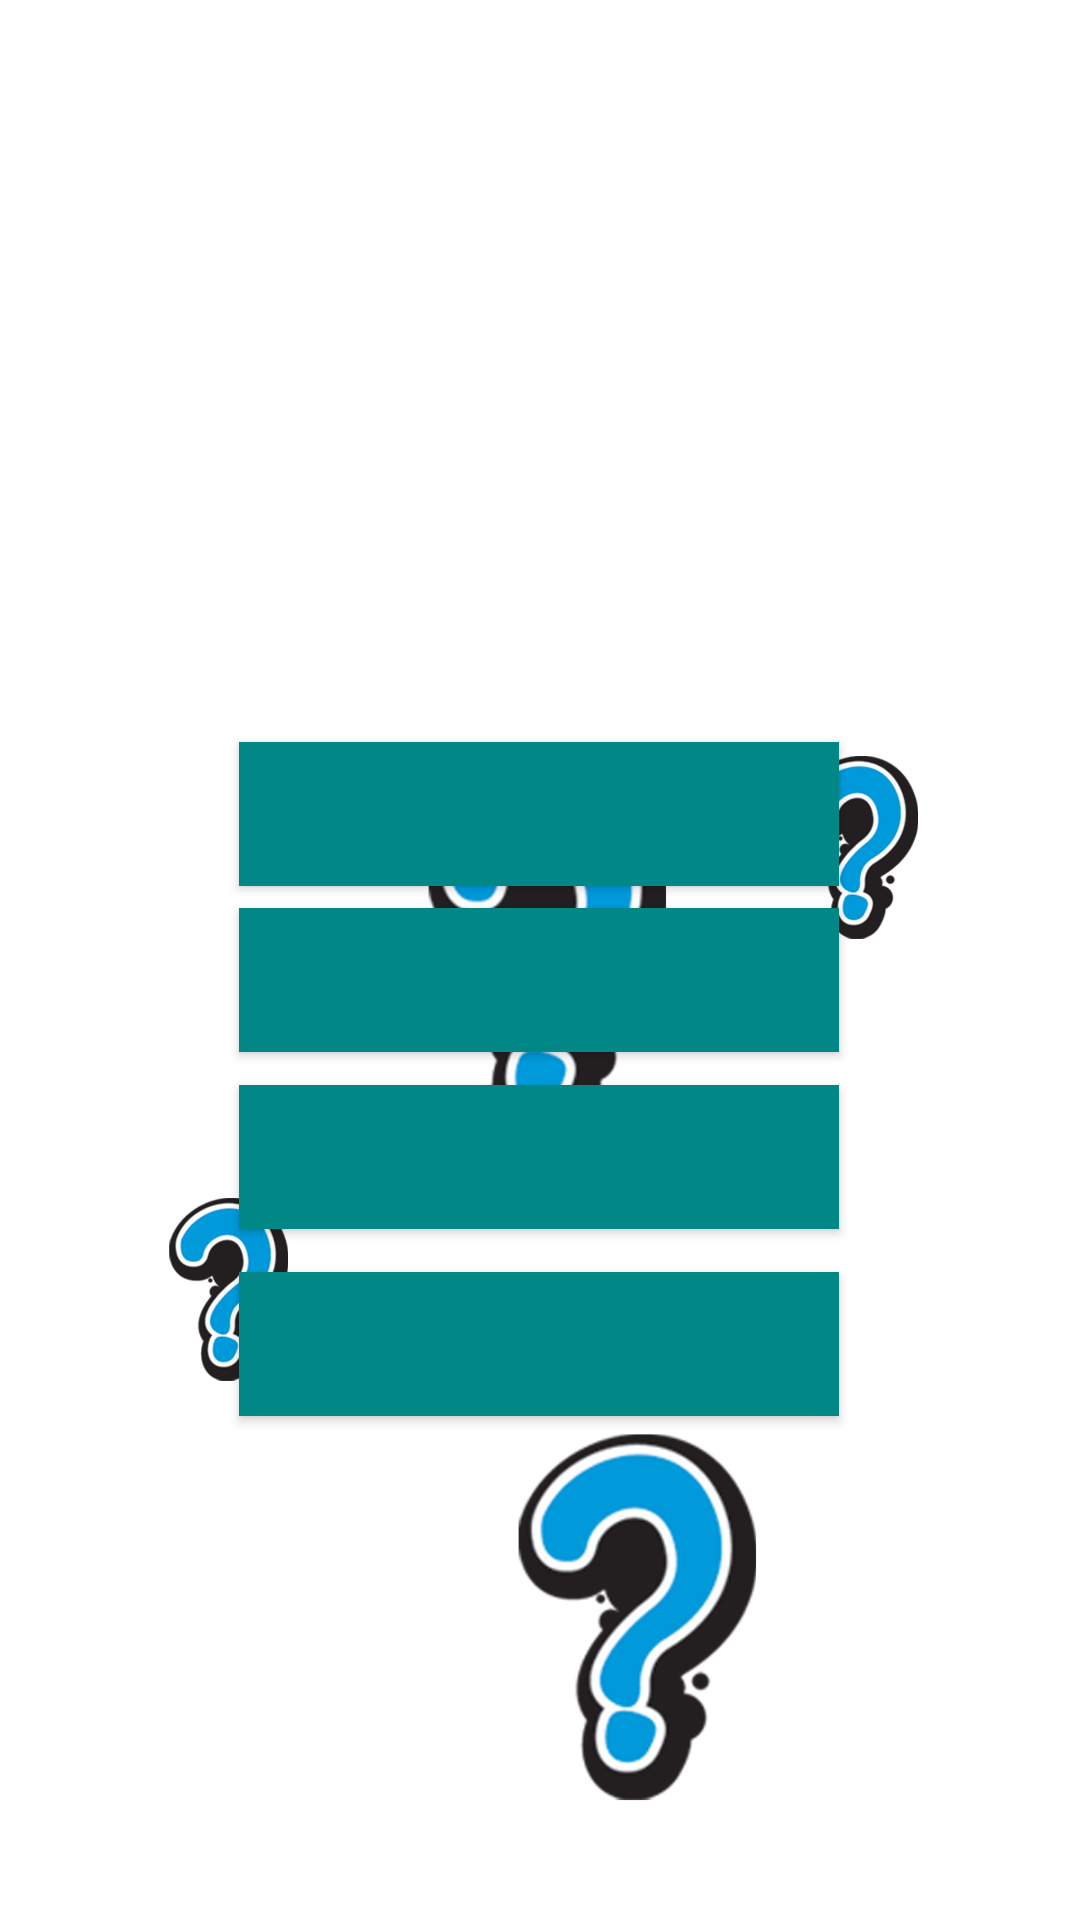

Reconstruct the res/layout file that produces this screen, plus the resources it refers to.
<!-- AndroidManifest.xml: application theme Theme.Assignment4Code -->
<!-- res/layout/allquestions_activity_layout.xml -->
<?xml version="1.0" encoding="utf-8"?>
<androidx.constraintlayout.widget.ConstraintLayout xmlns:android="http://schemas.android.com/apk/res/android"
    xmlns:app="http://schemas.android.com/apk/res-auto"
    android:layout_width="match_parent"
    android:layout_height="match_parent"
    android:background="@color/white">

    <ImageView
        android:layout_width="300dp"
        android:layout_height="200dp"
        android:src="@drawable/mark"
        app:layout_constraintBottom_toBottomOf="parent"
        app:layout_constraintEnd_toEndOf="parent"
        app:layout_constraintHorizontal_bias="1.0"
        app:layout_constraintStart_toStartOf="parent"
        app:layout_constraintTop_toTopOf="parent"
        app:layout_constraintVertical_bias="1.0" />

    <ImageView
        android:layout_width="300dp"
        android:layout_height="200dp"
        android:src="@drawable/mark"
        app:layout_constraintBottom_toBottomOf="parent"
        app:layout_constraintEnd_toEndOf="parent"
        app:layout_constraintStart_toStartOf="parent"
        app:layout_constraintTop_toTopOf="parent" />

    <ImageView
        android:layout_width="150dp"
        android:layout_height="250dp"
        android:src="@drawable/mark"
        app:layout_constraintBottom_toBottomOf="parent"
        app:layout_constraintEnd_toEndOf="parent"
        app:layout_constraintHorizontal_bias="0.0"
        app:layout_constraintStart_toStartOf="parent"
        app:layout_constraintTop_toTopOf="parent"
        app:layout_constraintVertical_bias="0.783" />

    <ImageView
        android:layout_width="150dp"
        android:layout_height="250dp"
        android:src="@drawable/mark"
        app:layout_constraintBottom_toBottomOf="parent"
        app:layout_constraintEnd_toEndOf="parent"
        app:layout_constraintHorizontal_bias="1.0"
        app:layout_constraintStart_toStartOf="parent"
        app:layout_constraintTop_toTopOf="parent"
        app:layout_constraintVertical_bias="0.405" />

    <TextView
        android:id="@+id/timer"
        android:layout_width="350dp"
        android:layout_height="wrap_content"
        android:textColor="@color/black"
        android:textSize="32dp"
        app:layout_constraintBottom_toBottomOf="parent"
        app:layout_constraintEnd_toEndOf="parent"
        app:layout_constraintHorizontal_bias="0.262"
        app:layout_constraintStart_toStartOf="parent"
        app:layout_constraintTop_toTopOf="parent"
        app:layout_constraintVertical_bias="1.0" />

    <TextView
        android:id="@+id/question"
        android:layout_width="350dp"
        android:layout_height="wrap_content"
        android:textColor="@color/black"
        android:textSize="38dp"
        app:layout_constraintBottom_toBottomOf="parent"
        app:layout_constraintEnd_toEndOf="parent"
        app:layout_constraintHorizontal_bias="0.54"
        app:layout_constraintStart_toStartOf="parent"
        app:layout_constraintTop_toTopOf="parent"
        app:layout_constraintVertical_bias="0.276" />

    <TextView
        android:id="@+id/questionNum"
        android:layout_width="350dp"
        android:layout_height="wrap_content"
        android:textColor="@color/teal_700"
        android:textSize="40dp"
        app:layout_constraintBottom_toBottomOf="parent"
        app:layout_constraintEnd_toEndOf="parent"
        app:layout_constraintHorizontal_bias="0.54"
        app:layout_constraintStart_toStartOf="parent"
        app:layout_constraintTop_toTopOf="parent"
        app:layout_constraintVertical_bias="0.159" />

    <Button
        android:id="@+id/onebtnOne"
        android:layout_width="200dp"
        android:layout_height="wrap_content"
        android:layout_marginBottom="152dp"
        android:background="@color/teal_700"
        android:textColor="@color/white"
        android:textSize="20dp"
        app:layout_constraintBottom_toBottomOf="parent"
        app:layout_constraintEnd_toEndOf="parent"
        app:layout_constraintHorizontal_bias="0.497"
        app:layout_constraintStart_toStartOf="parent"
        app:layout_constraintTop_toBottomOf="@+id/questionNum"
        app:layout_constraintVertical_bias="0.945" />

    <Button
        android:id="@+id/onebtnTwo"
        android:layout_width="200dp"
        android:layout_height="wrap_content"
        android:layout_marginBottom="212dp"
        android:background="@color/teal_700"
        android:textColor="@color/white"
        android:textSize="20dp"
        app:layout_constraintBottom_toBottomOf="parent"
        app:layout_constraintEnd_toEndOf="parent"
        app:layout_constraintHorizontal_bias="0.497"
        app:layout_constraintStart_toStartOf="parent"
        app:layout_constraintTop_toBottomOf="@+id/question"
        app:layout_constraintVertical_bias="0.889" />

    <Button
        android:id="@+id/onebtnThree"
        android:layout_width="200dp"
        android:layout_height="wrap_content"
        android:layout_marginBottom="272dp"
        android:background="@color/teal_700"
        android:textColor="@color/white"
        android:textSize="20dp"
        app:layout_constraintBottom_toBottomOf="parent"
        app:layout_constraintEnd_toEndOf="parent"
        app:layout_constraintHorizontal_bias="0.497"
        app:layout_constraintStart_toStartOf="parent"
        app:layout_constraintTop_toBottomOf="@+id/question"
        app:layout_constraintVertical_bias="0.838" />

    <Button
        android:id="@+id/onebtnFour"
        android:layout_width="200dp"
        android:layout_height="wrap_content"
        android:layout_marginBottom="332dp"
        android:background="@color/teal_700"
        android:textColor="@color/white"
        android:textSize="20dp"
        app:layout_constraintBottom_toBottomOf="parent"
        app:layout_constraintEnd_toEndOf="parent"
        app:layout_constraintHorizontal_bias="0.497"
        app:layout_constraintStart_toStartOf="parent"
        app:layout_constraintTop_toBottomOf="@+id/question"
        app:layout_constraintVertical_bias="0.73" />

</androidx.constraintlayout.widget.ConstraintLayout>
<!-- resources referenced by this layout -->
<resources>
  <!-- drawable mark: png bitmap (drawable, 47512 bytes) -->
  <style name="Theme.Assignment4Code" parent="Theme.AppCompat.NoActionBar">
          
          <item name="colorPrimary">@color/purple_500</item>
          <item name="colorPrimaryVariant">@color/purple_700</item>
          <item name="colorOnPrimary">@color/white</item>
          
          <item name="colorSecondary">@color/teal_200</item>
          <item name="colorSecondaryVariant">@color/teal_700</item>
          <item name="colorOnSecondary">@color/black</item>
          
          <item name="android:statusBarColor">?attr/colorPrimaryVariant</item>
          
      </style>
  <!-- not gathered from this repository: default colours our renderer supplied (Android Studio template values) -->
  <color name="purple_500">#FF6200EE</color>
  <color name="purple_700">#FF3700B3</color>
  <color name="teal_200">#FF03DAC5</color>
  <color name="teal_700">#FF018786</color>
  <color name="black">#FF000000</color>
  <color name="white">#FFFFFFFF</color>
</resources>
